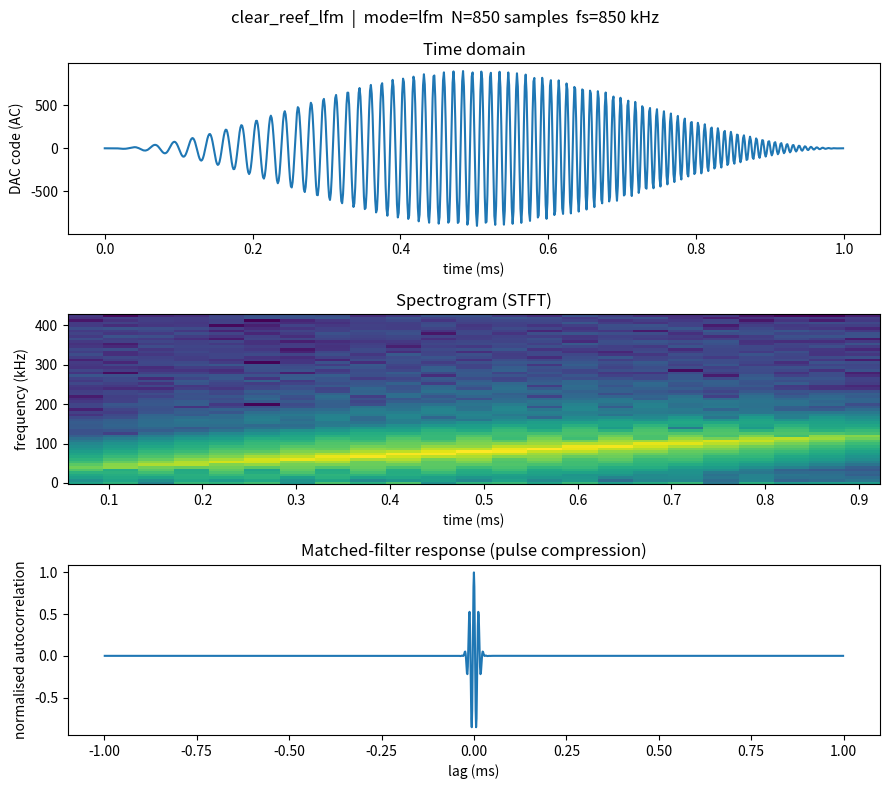

Write the Python code that produced this figure. (Note: this script raises an exception after producing the figure.)
import numpy as np
import matplotlib.pyplot as plt
from scipy.signal import spectrogram, correlate

# ---------------------------------------------------------------
# 1. Sine lookup table (10-bit index, Q15 amplitude) -- same table
#    the firmware would store in flash.
# ---------------------------------------------------------------
LUT_BITS = 10
LUT_SIZE = 1 << LUT_BITS
sine_lut = np.round(32767 * np.sin(2 * np.pi * np.arange(LUT_SIZE + 1) / LUT_SIZE)).astype(np.int32)

def lut_sin(phase_u32):
    """32-bit phase -> interpolated Q15 sine, same math as the firmware."""
    idx = (phase_u32 >> (32 - LUT_BITS)) & (LUT_SIZE - 1)
    frac = (phase_u32 >> (32 - LUT_BITS - 16)) & 0xFFFF
    s0 = sine_lut[idx]
    s1 = sine_lut[idx + 1]
    return s0 + (((s1 - s0) * frac) >> 16)

# ---------------------------------------------------------------
# 2. Windows (Q15), matching the firmware window tables
# ---------------------------------------------------------------
def window_table(kind, n):
    x = np.linspace(0, 1, n, endpoint=False)
    if kind == "rect":
        w = np.ones(n)
    elif kind == "hann":
        w = 0.5 - 0.5 * np.cos(2 * np.pi * x)
    elif kind == "hamming":
        w = 0.54 - 0.46 * np.cos(2 * np.pi * x)
    elif kind == "blackman":
        w = 0.42 - 0.5 * np.cos(2 * np.pi * x) + 0.08 * np.cos(4 * np.pi * x)
    elif kind == "tukey":
        alpha = 0.25
        w = np.ones(n)
        taper = int(alpha * n / 2)
        t = np.linspace(0, np.pi, taper)
        w[:taper] = 0.5 * (1 - np.cos(t))
        w[-taper:] = w[:taper][::-1]
    else:
        raise ValueError(kind)
    return np.round(w * 32767).astype(np.int32)

# ---------------------------------------------------------------
# 3. Barker-13 phase code
# ---------------------------------------------------------------
BARKER13 = np.array([1, 1, 1, 1, 1, -1, -1, 1, 1, -1, 1, -1, 1])

# ---------------------------------------------------------------
# 4. Ping synthesis -- mirrors the firmware loop
# ---------------------------------------------------------------
def synth_ping(mode, fs, f0, f1, T, amplitude, window="hann"):
    N = int(round(fs * T))
    win = window_table(window, N)
    buf = np.zeros(N, dtype=np.int32)
    A_dac = int(round(amplitude * 2047))

    phase = np.uint64(0)
    if mode == "lfm":
        ftw = np.uint64(round((f0 / fs) * (1 << 32)))
        dftw = np.uint64(round(((f1 - f0) / T) / (fs ** 2) * (1 << 32)))
        for n in range(N):
            s = lut_sin(int(phase) & 0xFFFFFFFF)
            buf[n] = 2048 + (((s * win[n]) >> 15) * A_dac >> 15)
            phase = (phase + ftw) & 0xFFFFFFFF
            ftw = (ftw + dftw) & 0xFFFFFFFF

    elif mode == "geometric":
        ftw = round((f0 / fs) * (1 << 32))
        q = (f1 / f0) ** (1.0 / N)
        for n in range(N):
            s = lut_sin(int(phase) & 0xFFFFFFFF)
            buf[n] = 2048 + (((s * win[n]) >> 15) * A_dac >> 15)
            phase = (phase + int(ftw)) & 0xFFFFFFFF
            ftw = ftw * q

    elif mode == "coded":
        fc = 0.5 * (f0 + f1)
        ftw = round((fc / fs) * (1 << 32))
        chip_len = N // len(BARKER13)
        for n in range(N):
            chip = min(n // chip_len, len(BARKER13) - 1)
            phase_off = 0 if BARKER13[chip] > 0 else (1 << 31)
            s = lut_sin((int(phase) + phase_off) & 0xFFFFFFFF)
            buf[n] = 2048 + (((s * win[n]) >> 15) * A_dac >> 15)
            phase = (phase + ftw) & 0xFFFFFFFF
    else:
        raise ValueError(mode)

    return buf, N

# ---------------------------------------------------------------
# 5. Two scenarios from the adaptation-logic rules (Plan A, /5 scaled)
# ---------------------------------------------------------------
FS = 850_000  # Hz, Plan A sample rate on DAC1

scenarios = {
    "clear_reef_lfm":     dict(mode="lfm",       f0=30_000, f1=130_000, T=1.0e-3,  amplitude=0.44),
    "muddy_estuary_lfm":  dict(mode="lfm",       f0=21_000, f1=27_000,  T=10.0e-3, amplitude=0.86),
    "clear_reef_geom":    dict(mode="geometric", f0=30_000, f1=130_000, T=1.0e-3,  amplitude=0.44),
    "muddy_estuary_coded":dict(mode="coded",     f0=21_000, f1=27_000,  T=10.0e-3, amplitude=0.86),
}

# ---------------------------------------------------------------
# 6. Run, plot, and save one figure per scenario
# ---------------------------------------------------------------
for name, cfg in scenarios.items():
    buf, N = synth_ping(fs=FS, window="hann", **cfg)
    t = np.arange(N) / FS
    sig = buf.astype(float) - 2048.0  # remove DC offset for analysis

    fig, ax = plt.subplots(3, 1, figsize=(9, 8))
    fig.suptitle(f"{name}  |  mode={cfg['mode']}  N={N} samples  fs={FS/1e3:.0f} kHz")

    ax[0].plot(t * 1e3, sig)
    ax[0].set_xlabel("time (ms)")
    ax[0].set_ylabel("DAC code (AC)")
    ax[0].set_title("Time domain")

    f, tt, Sxx = spectrogram(sig, fs=FS, nperseg=128, noverlap=96)
    ax[1].pcolormesh(tt * 1e3, f / 1e3, 10 * np.log10(Sxx + 1e-9), shading="auto")
    ax[1].set_xlabel("time (ms)")
    ax[1].set_ylabel("frequency (kHz)")
    ax[1].set_title("Spectrogram (STFT)")

    corr = correlate(sig, sig, mode="full")
    corr = corr / np.max(np.abs(corr))
    lag = (np.arange(len(corr)) - (len(corr) - 1) // 2) / FS * 1e3
    ax[2].plot(lag, corr)
    ax[2].set_xlabel("lag (ms)")
    ax[2].set_ylabel("normalised autocorrelation")
    ax[2].set_title("Matched-filter response (pulse compression)")

    fig.tight_layout()
    fig.savefig(f"/content/{name}.png", dpi=140)
    print(f"{name}: N={N} samples, duration={N/FS*1e3:.2f} ms, "
          f"peak={np.max(np.abs(sig)):.0f} DAC codes -> saved {name}.png")

print("\nDone. Open the PNG files to see each waveform, its spectrogram, "
      "and its pulse-compression peak.")
